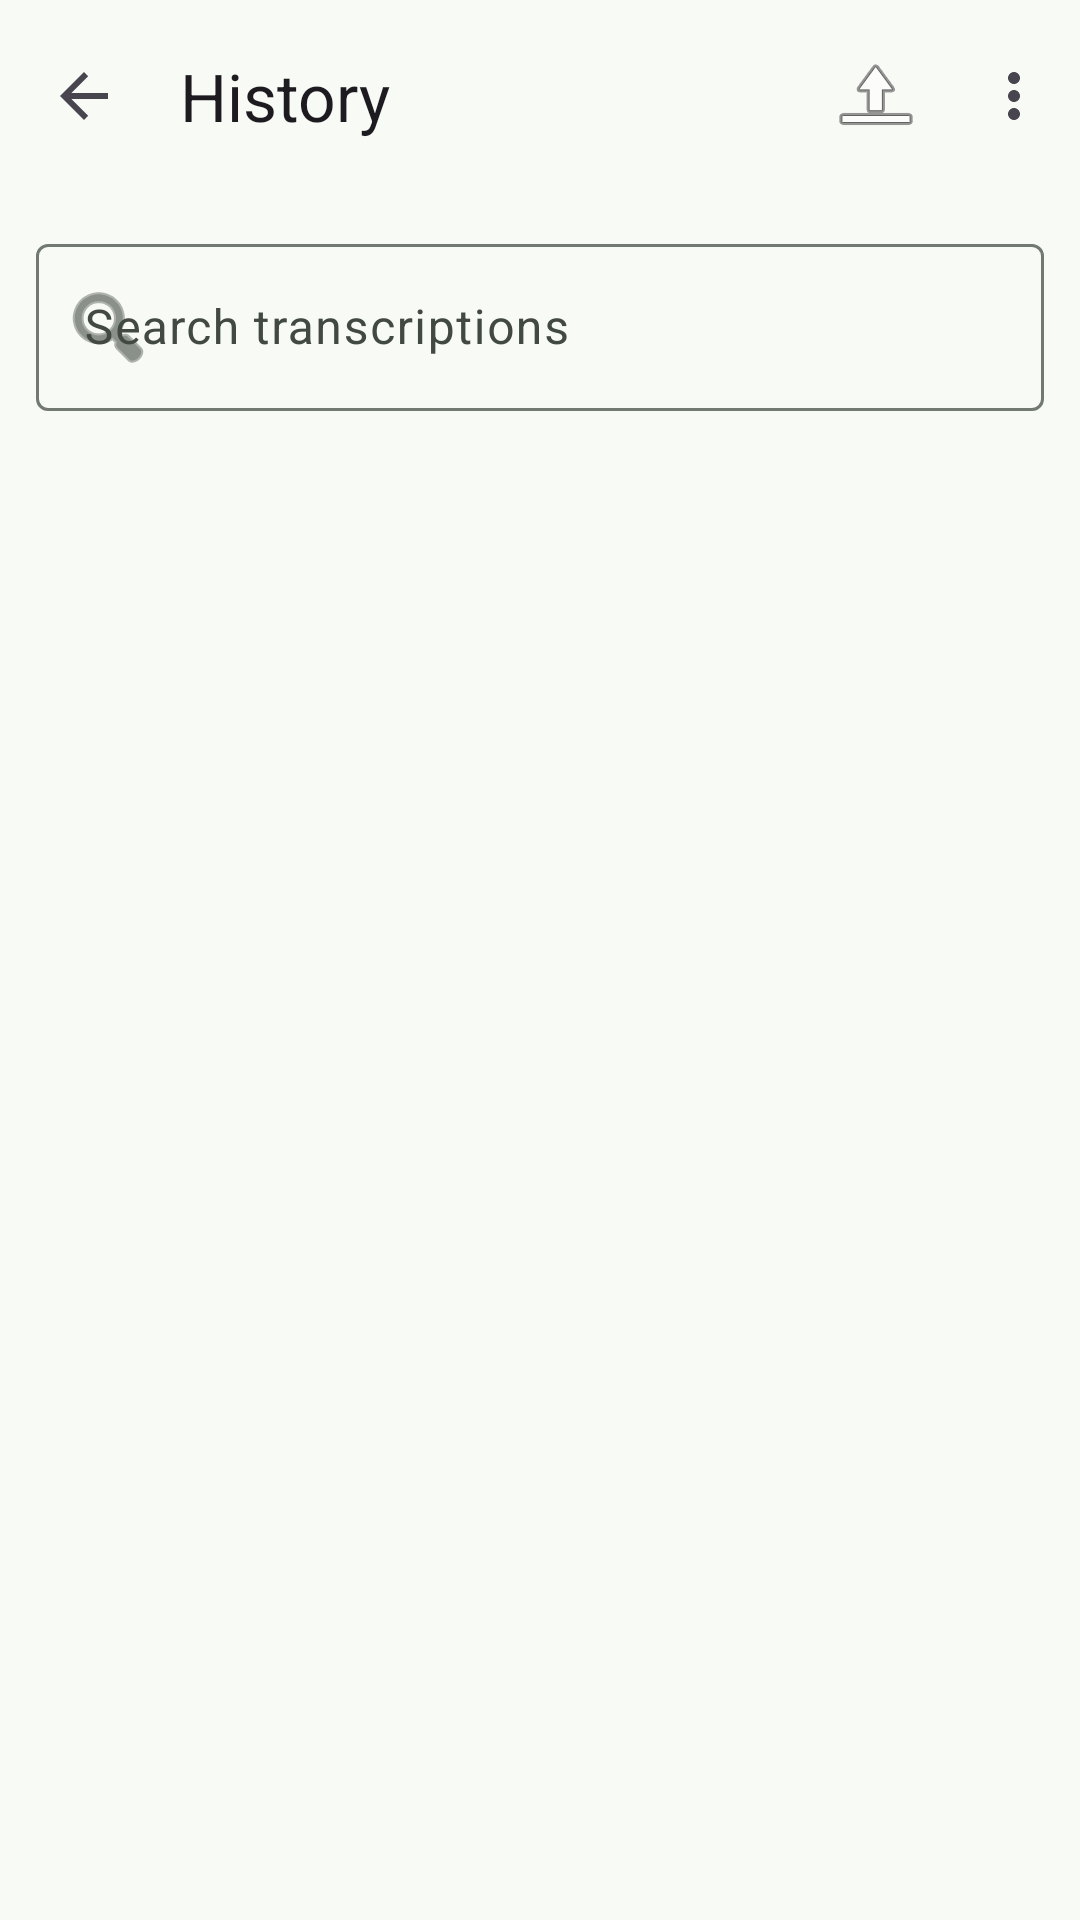

The Android layout XML behind this screen, and the referenced resources:
<!-- AndroidManifest.xml: application theme Theme.Typeless -->
<!-- res/layout/activity_history.xml -->
<?xml version="1.0" encoding="utf-8"?>
<LinearLayout
    xmlns:android="http://schemas.android.com/apk/res/android"
    xmlns:app="http://schemas.android.com/apk/res-auto"
    android:layout_width="match_parent"
    android:layout_height="match_parent"
    android:orientation="vertical"
    android:fitsSystemWindows="true">

    <com.google.android.material.appbar.MaterialToolbar
        android:id="@+id/toolbar"
        android:layout_width="match_parent"
        android:layout_height="?attr/actionBarSize"
        android:background="?attr/colorSurface"
        app:title="@string/title_history"
        app:navigationIcon="?attr/homeAsUpIndicator"
        app:menu="@menu/history_menu" />

    
    <com.google.android.material.textfield.TextInputLayout
        android:layout_width="match_parent"
        android:layout_height="wrap_content"
        android:layout_margin="12dp"
        app:startIconDrawable="@android:drawable/ic_menu_search"
        app:endIconMode="clear_text"
        style="@style/Widget.Material3.TextInputLayout.OutlinedBox">

        <com.google.android.material.textfield.TextInputEditText
            android:id="@+id/et_search"
            android:layout_width="match_parent"
            android:layout_height="wrap_content"
            android:hint="@string/search_hint"
            android:inputType="text" />

    </com.google.android.material.textfield.TextInputLayout>

    
    <androidx.recyclerview.widget.RecyclerView
        android:id="@+id/recycler_history"
        android:layout_width="match_parent"
        android:layout_height="0dp"
        android:layout_weight="1"
        android:clipToPadding="false"
        android:padding="8dp" />

</LinearLayout>
<!-- resources referenced by this layout -->
<resources>
  <string name="search_hint">Search transcriptions</string>
  <string name="title_history">History</string>
  <style name="Theme.Typeless" parent="Theme.Material3.Light.NoActionBar">
          <item name="colorPrimary">@color/md_primary</item>
          <item name="colorOnPrimary">@color/md_on_primary</item>
          <item name="colorPrimaryContainer">@color/md_primary_container</item>
          <item name="colorOnPrimaryContainer">@color/md_on_primary_container</item>
  
          <item name="colorSecondary">@color/md_secondary</item>
          <item name="colorOnSecondary">@color/md_on_secondary</item>
  
          <item name="colorTertiary">@color/md_tertiary</item>
          <item name="colorOnTertiary">@color/md_on_tertiary</item>
  
          <item name="colorError">@color/md_error</item>
          <item name="colorOnError">@color/md_on_error</item>
          <item name="colorErrorContainer">@color/md_error_container</item>
  
          <item name="android:colorBackground">@color/md_background</item>
          <item name="colorOnBackground">@color/md_on_background</item>
  
          <item name="colorSurface">@color/md_surface</item>
          <item name="colorOnSurface">@color/md_on_surface</item>
          <item name="colorOnSurfaceVariant">@color/md_on_surface_variant</item>
  
          <item name="colorOutline">@color/md_outline</item>
          <item name="colorOutlineVariant">@color/md_outline_variant</item>
      </style>
  <color name="md_primary">#1B6B4A</color>
  <color name="md_on_primary">#FFFFFF</color>
  <color name="md_primary_container">#A4F5C8</color>
  <color name="md_on_primary_container">#002112</color>
  <color name="md_secondary">#4E6355</color>
  <color name="md_on_secondary">#FFFFFF</color>
  <color name="md_tertiary">#3B6470</color>
  <color name="md_on_tertiary">#FFFFFF</color>
  <color name="md_error">#BA1A1A</color>
  <color name="md_on_error">#FFFFFF</color>
  <color name="md_error_container">#FFDAD6</color>
  <color name="md_background">#F8FAF6</color>
  <color name="md_on_background">#191C1A</color>
  <color name="md_surface">#F8FAF6</color>
  <color name="md_on_surface">#191C1A</color>
  <color name="md_on_surface_variant">#414942</color>
  <color name="md_outline">#717971</color>
  <color name="md_outline_variant">#C1C9BF</color>
</resources>
